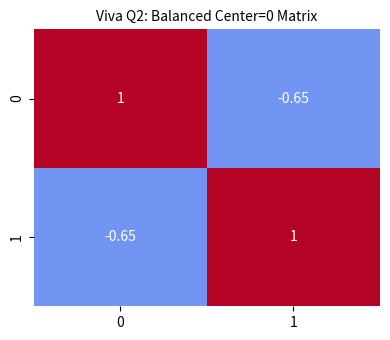

Write the Python code that produced this figure.
"""
02_viva_q2_heatmap_annot.py
Title: Viva Q2: Explaining Diverging Colormaps and Centering in Correlation Heatmaps
Institution: Coder & AccoTax, Barrackpore
Instructor: Sukanta Hui
"""

import seaborn as sns
import matplotlib.pyplot as plt
import numpy as np

def main():
    print("=" * 65)
    print("🎓 Seaborn Viva Q2: Why use center=0 and vmin=-1, vmax=1?")
    print("   Instructor: Sukanta Hui")
    print("=" * 65)

    # Q: Why must correlation heatmaps use center=0?
    # A: Pearson correlation r spans [-1, +1] where 0 represents the absence of linear signal.
    #    A diverging colormap (e.g. coolwarm) maps:
    #    - -1.0 -> Cold Blue (inverse correlation)
    #    -  0.0 -> Neutral White/Grey (zero correlation)
    #    - +1.0 -> Hot Red (direct correlation)
    #    If center is not pinned to 0, colors become dangerously misleading!

    matrix = np.array([[1.0, -0.65], [-0.65, 1.0]])
    plt.figure(figsize=(4, 3.5))
    sns.heatmap(matrix, annot=True, cmap="coolwarm", vmin=-1, vmax=1, center=0, cbar=False)
    plt.title("Viva Q2: Balanced Center=0 Matrix", fontsize=10)
    plt.tight_layout()
    print("✓ Successfully executed Viva Q2 explanation script.")

if __name__ == "__main__":
    main()
